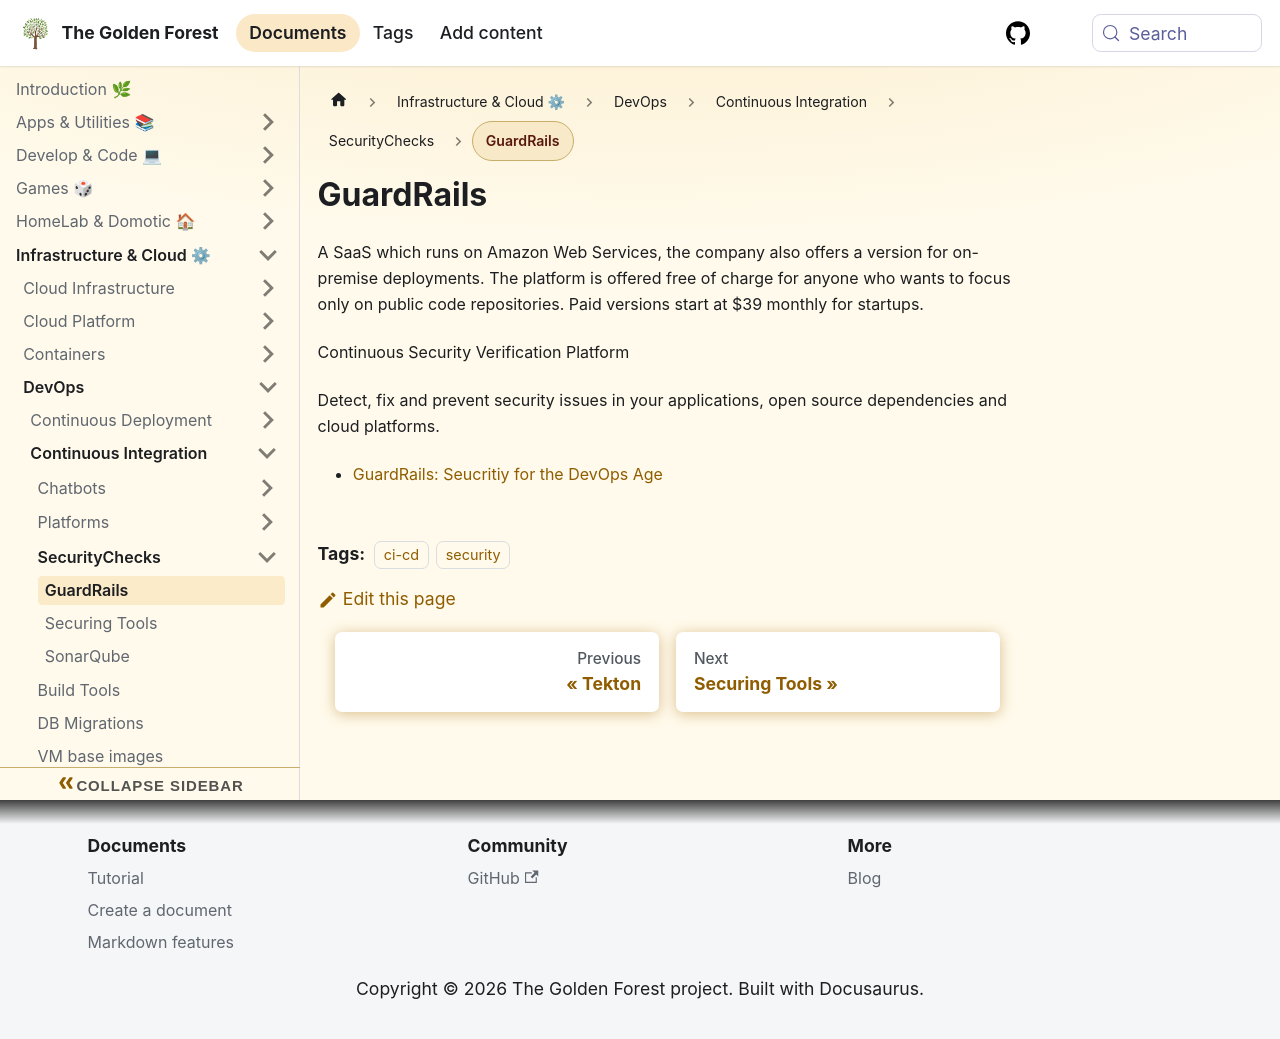

repository: sdelrio/golden-forest · page: docs/Infrastructure-and-Cloud/DevOps/CI/SecurityChecks/guardrails/index.html · generator: docusaurus

# GuardRails

A SaaS which runs on Amazon Web Services, the company also offers a version for on-premise deployments. The platform is offered free of charge for anyone who wants to focus only on public code repositories. Paid versions start at $39 monthly for startups.

Continuous Security Verification Platform

Detect, fix and prevent security issues in your applications, open source dependencies and cloud platforms.

* [GuardRails: Seucritiy for the DevOps Age](https://thenewstack.io/guardrails-security-for-the-devops-age/)
